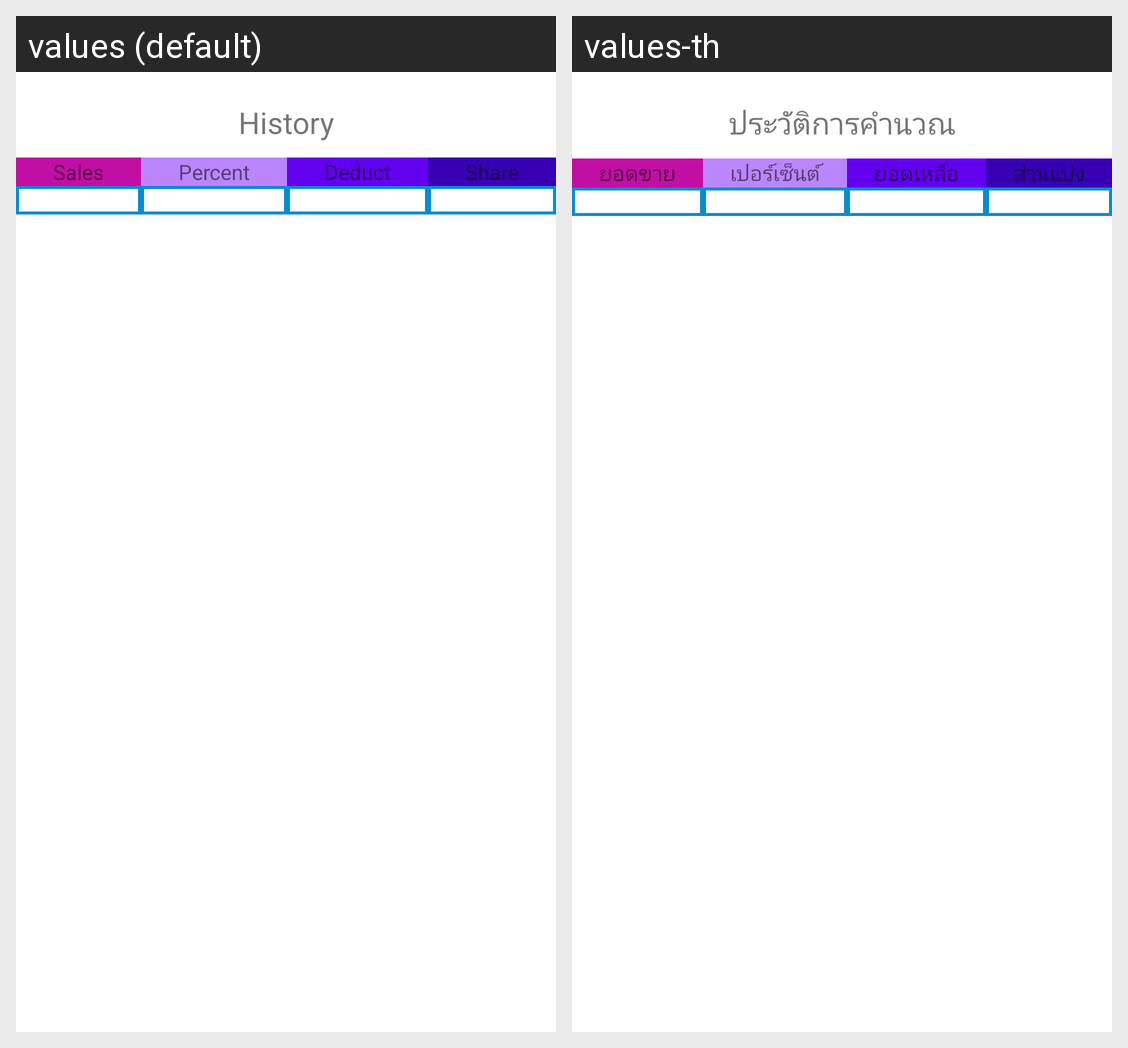

Locale-by-locale string values for the Android screen shown in this grid:
Android screen res/layout/activity_main2.xml rendered under 2 locales, left to right: values (default), values-th. Device: Nexus 5 (rendered at 1080×1920; each locale shown at half size, 540×960, under a caption strip naming it); theme Theme.CS361_assignment2.
Strings drawn on this screen, with the default value and each locale's value (text and hints the layout hard-codes, and strings that could not be matched under every locale, appear in the picture but are not listed):

History
  values: History
  values-th: ประวัติการคำนวณ

sales
  values: Sales
  values-th: ยอดขาย

perc
  values: Percent
  values-th: เปอร์เซ็นต์

deduct
  values: Deduct
  values-th: ยอดเหลือ

share
  values: Share
  values-th: ส่วนแบ่ง
